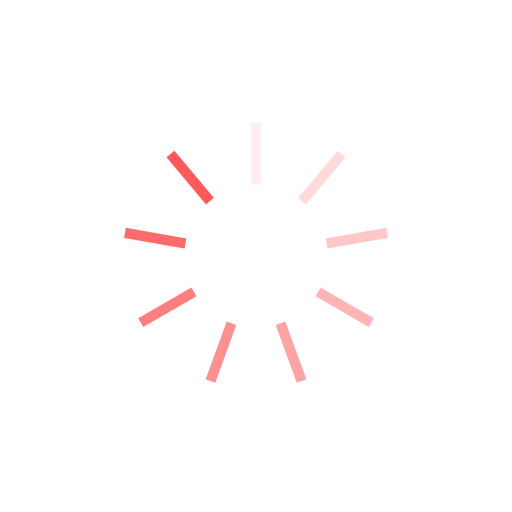
t = 0.00 s
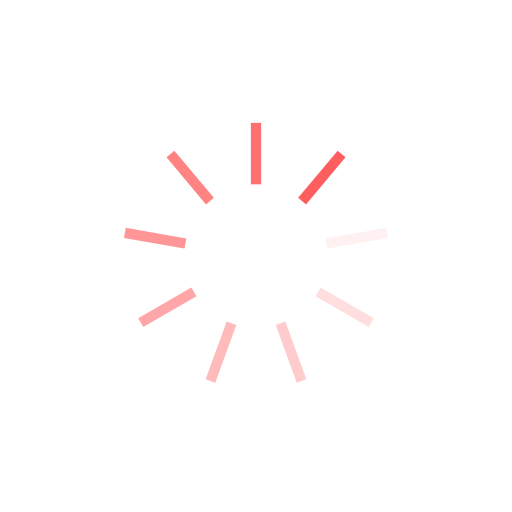
t = 0.25 s
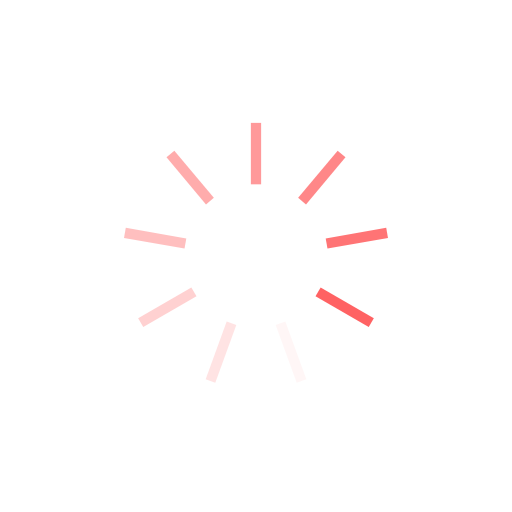
t = 0.50 s
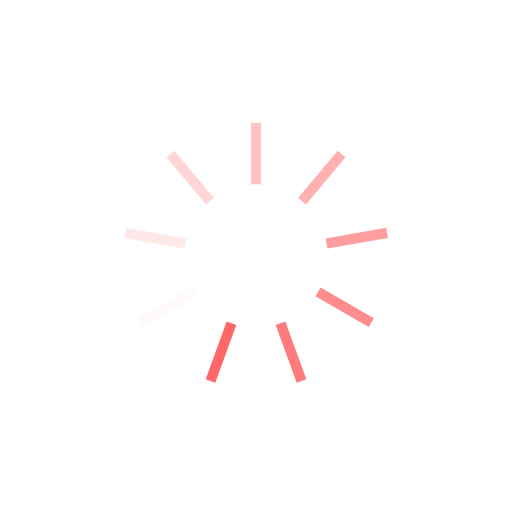
t = 0.75 s

The animated SVG that drew these frames (rendered in a browser with its animation timeline set to each time). Animation: 9 SMIL elements (animate=9); one cycle of 1.00 s, repeats indefinitely.

<?xml version="1.0" encoding="utf-8"?>
<svg xmlns="http://www.w3.org/2000/svg" xmlns:xlink="http://www.w3.org/1999/xlink" style="margin: auto; background: rgb(255, 255, 255, 0); display: block; shape-rendering: auto;" width="200px" height="200px" viewBox="0 0 100 100" preserveAspectRatio="xMidYMid">
<g transform="rotate(0 50 50)">
  <rect x="49" y="24" rx="0" ry="0" width="2" height="12" fill="#ff595a">
    <animate attributeName="opacity" values="1;0" keyTimes="0;1" dur="1s" begin="-0.8888888888888888s" repeatCount="indefinite"></animate>
  </rect>
</g><g transform="rotate(40 50 50)">
  <rect x="49" y="24" rx="0" ry="0" width="2" height="12" fill="#ff595a">
    <animate attributeName="opacity" values="1;0" keyTimes="0;1" dur="1s" begin="-0.7777777777777778s" repeatCount="indefinite"></animate>
  </rect>
</g><g transform="rotate(80 50 50)">
  <rect x="49" y="24" rx="0" ry="0" width="2" height="12" fill="#ff595a">
    <animate attributeName="opacity" values="1;0" keyTimes="0;1" dur="1s" begin="-0.6666666666666666s" repeatCount="indefinite"></animate>
  </rect>
</g><g transform="rotate(120 50 50)">
  <rect x="49" y="24" rx="0" ry="0" width="2" height="12" fill="#ff595a">
    <animate attributeName="opacity" values="1;0" keyTimes="0;1" dur="1s" begin="-0.5555555555555556s" repeatCount="indefinite"></animate>
  </rect>
</g><g transform="rotate(160 50 50)">
  <rect x="49" y="24" rx="0" ry="0" width="2" height="12" fill="#ff595a">
    <animate attributeName="opacity" values="1;0" keyTimes="0;1" dur="1s" begin="-0.4444444444444444s" repeatCount="indefinite"></animate>
  </rect>
</g><g transform="rotate(200 50 50)">
  <rect x="49" y="24" rx="0" ry="0" width="2" height="12" fill="#ff595a">
    <animate attributeName="opacity" values="1;0" keyTimes="0;1" dur="1s" begin="-0.3333333333333333s" repeatCount="indefinite"></animate>
  </rect>
</g><g transform="rotate(240 50 50)">
  <rect x="49" y="24" rx="0" ry="0" width="2" height="12" fill="#ff595a">
    <animate attributeName="opacity" values="1;0" keyTimes="0;1" dur="1s" begin="-0.2222222222222222s" repeatCount="indefinite"></animate>
  </rect>
</g><g transform="rotate(280 50 50)">
  <rect x="49" y="24" rx="0" ry="0" width="2" height="12" fill="#ff595a">
    <animate attributeName="opacity" values="1;0" keyTimes="0;1" dur="1s" begin="-0.1111111111111111s" repeatCount="indefinite"></animate>
  </rect>
</g><g transform="rotate(320 50 50)">
  <rect x="49" y="24" rx="0" ry="0" width="2" height="12" fill="#ff595a">
    <animate attributeName="opacity" values="1;0" keyTimes="0;1" dur="1s" begin="0s" repeatCount="indefinite"></animate>
  </rect>
</g>
<!-- [ldio] generated by https://loading.io/ --></svg>